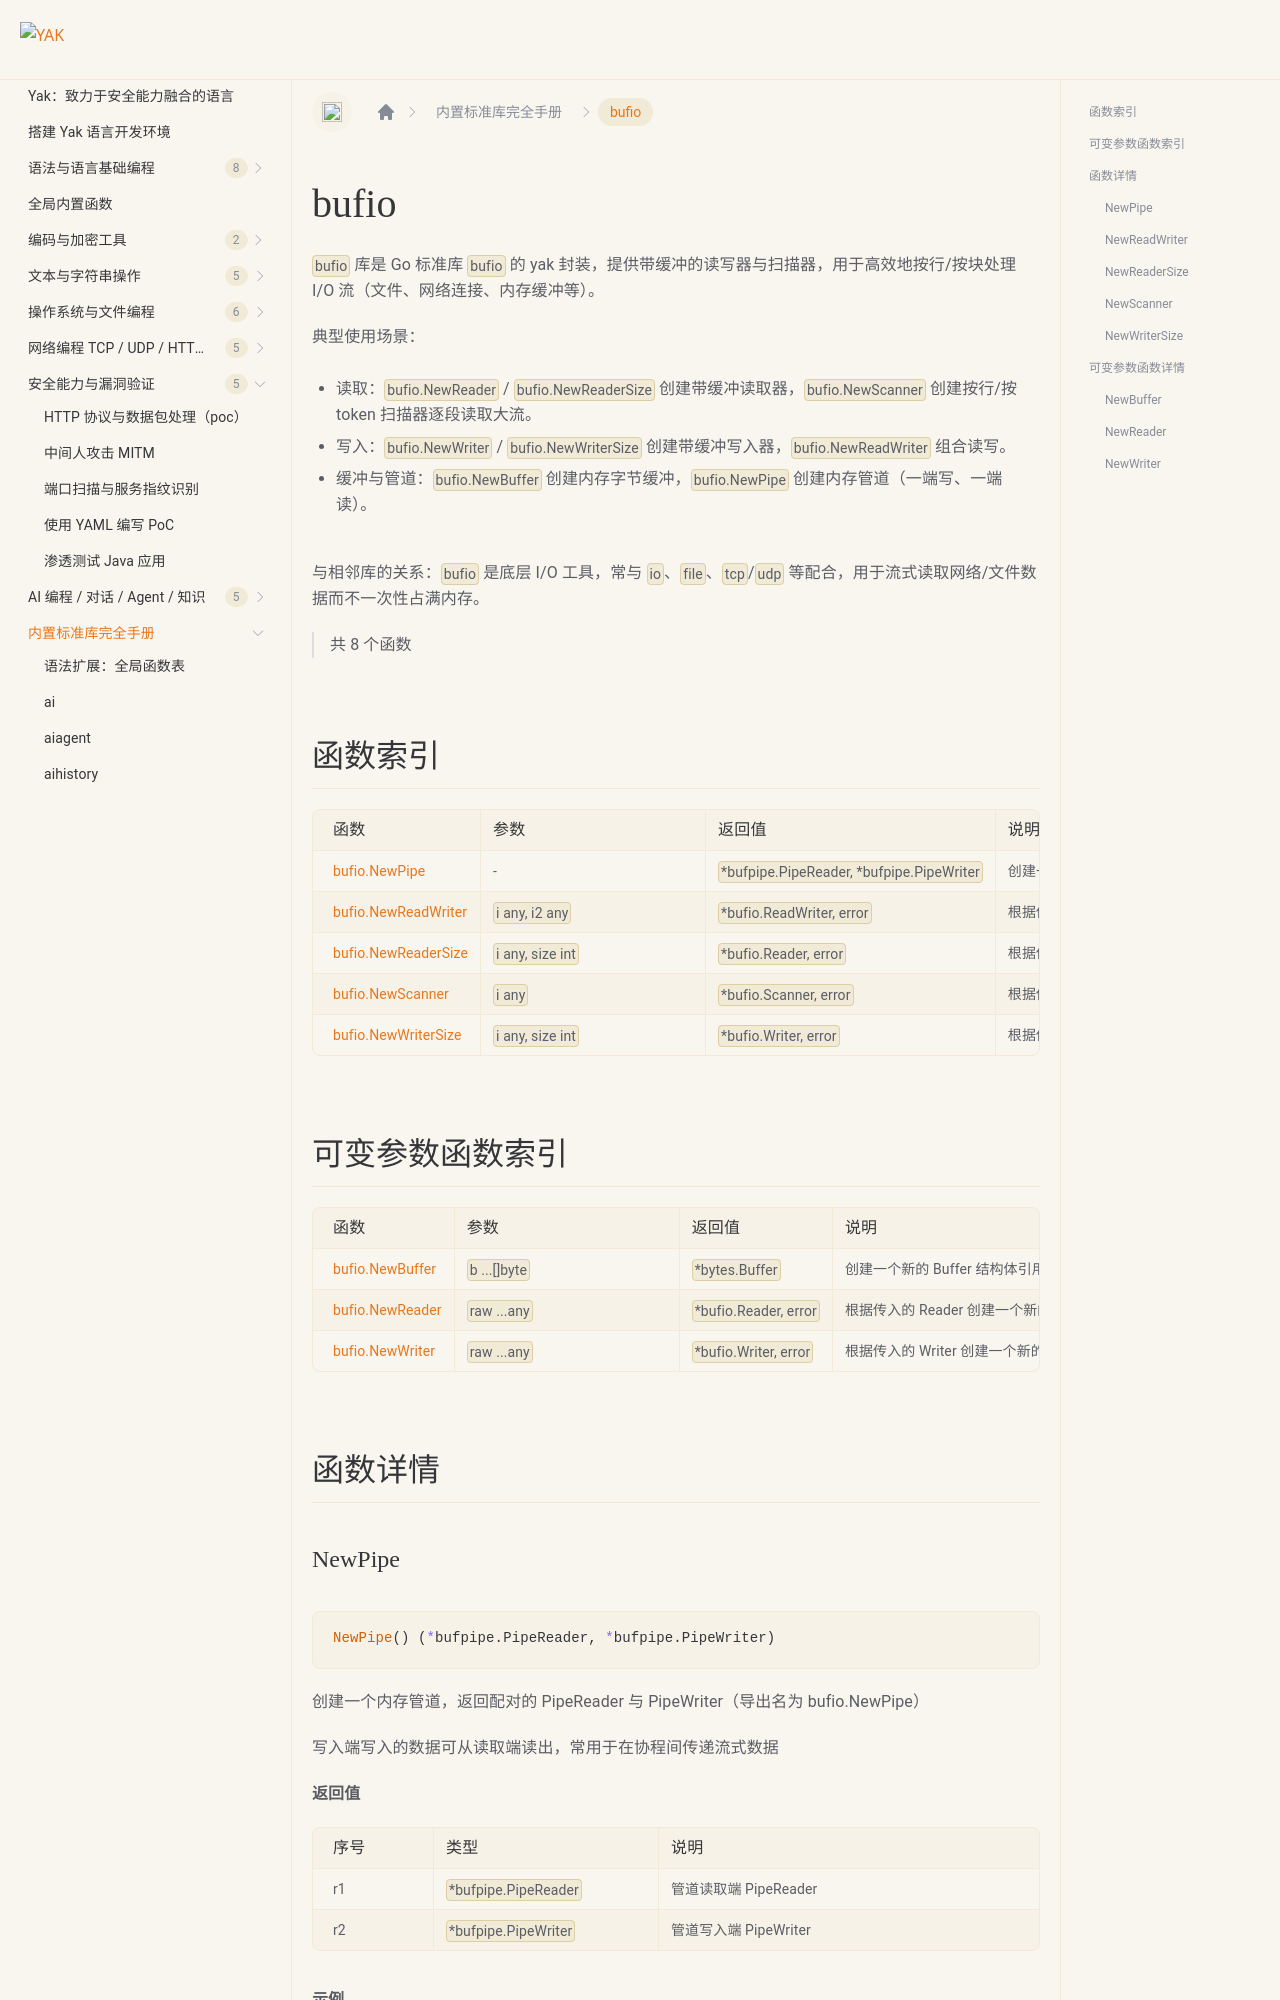

repository: yaklang/yaklang.github.io · page: docs/api/bufio/index.html · generator: docusaurus

# bufio {#library-bufio}

`bufio` 库是 Go 标准库 `bufio` 的 yak 封装，提供带缓冲的读写器与扫描器，用于高效地按行/按块处理 I/O 流（文件、网络连接、内存缓冲等）。

典型使用场景：

- 读取：`bufio.NewReader` / `bufio.NewReaderSize` 创建带缓冲读取器，`bufio.NewScanner` 创建按行/按 token 扫描器逐段读取大流。
- 写入：`bufio.NewWriter` / `bufio.NewWriterSize` 创建带缓冲写入器，`bufio.NewReadWriter` 组合读写。
- 缓冲与管道：`bufio.NewBuffer` 创建内存字节缓冲，`bufio.NewPipe` 创建内存管道（一端写、一端读）。

与相邻库的关系：`bufio` 是底层 I/O 工具，常与 `io`、`file`、`tcp`/`udp` 等配合，用于流式读取网络/文件数据而不一次性占满内存。

> 共 8 个函数

## 函数索引

|函数|参数|返回值|说明|
|:--|:--|:--|:--|
| [bufio.NewPipe](#newpipe) | - | `*bufpipe.PipeReader, *bufpipe.PipeWriter` | 创建一个内存管道，返回配对的 PipeReader 与 PipeWriter（导出名为 bufio.NewPipe） |
| [bufio.NewReadWriter](#newreadwriter) | `i any, i2 any` | `*bufio.ReadWriter, error` | 根据传入的 Reader 和 Writer 创建一个带缓冲的 ReadWriter（导出名为 bufio.NewReadWriter） |
| [bufio.NewReaderSize](#newreadersize) | `i any, size int` | `*bufio.Reader, error` | 根据传入的 Reader 创建一个指定缓冲区大小的带缓冲 Reader（导出名为 bufio.NewReaderSize） |
| [bufio.NewScanner](#newscanner) | `i any` | `*bufio.Scanner, error` | 根据传入的 Reader 创建一个 Scanner（导出名为 bufio.NewScanner） |
| [bufio.NewWriterSize](#newwritersize) | `i any, size int` | `*bufio.Writer, error` | 根据传入的 Writer 创建一个指定缓冲区大小的带缓冲 Writer（导出名为 bufio.NewWriterSize） |
